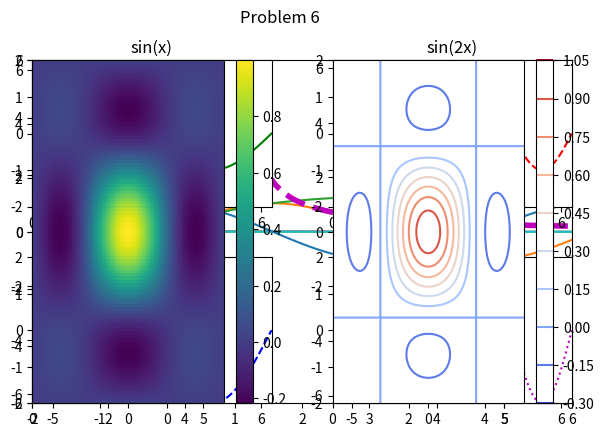

Here is the Python script that generated this plot:
# matplotlib_intro.py
"""Python Essentials: Intro to Matplotlib.
[redacted]
[redacted]
<5/19/22>
"""

# %%
# Problem 1

import numpy as np
from matplotlib import pyplot as plt


def var_of_means(n):
    """Construct a random matrix A with values drawn from the standard normal
    distribution. Calculate the mean value of each row, then calculate the
    variance of these means. Return the variance.

    Parameters:
        n (int): The number of rows and columns in the matrix A.

    Returns:
        (float) The variance of the means of each row.
    """
    matrix = np.array(np.random.normal(size=(n, n)))
    means = np.array(matrix.mean(axis=1))
   # print(matrix)
   # print(means)
    return np.var(means)

    raise NotImplementedError("Problem 1 Incomplete")


print(var_of_means(1000))


def prob1():
    """Create an array of the results of var_of_means() with inputs
    n = 100, 200, ..., 1000. Plot and show the resulting array.
    """
    ar = []
    for i in range(100, 1100, 100):
        var = var_of_means(i)
        ar.append(var)
        var_ar = np.array(ar)
        plt.plot(var_ar)
    plt.show()
    print(var_ar)


prob1()


# %%
# Problem 2

def prob2():
    """Plot the functions sin(x), cos(x), and arctan(x) on the domain
    [-2pi, 2pi]. Make sure the domain is refined enough to produce a figure
    with good resolution.
    """
    x = np.linspace(-2*np.pi, 2*np.pi, 100)
    c = plt.plot(x, np.cos(x))
    s = plt.plot(x, np.sin(x))
    t = plt.plot(x, np.arctan(x))
    plt.show()
    print(c, s, t)


prob2()
# %%
# Problem 3


def prob3():
    """Plot the curve f(x) = 1/(x-1) on the domain [-2,6].
        1. Split the domain so that the curve looks discontinuous.
        2. Plot both curves with a thick, dashed magenta line.
        3. Set the range of the x-axis to [-2,6] and the range of the
           y-axis to [-6,6].
    """
    x1 = np.linspace(-2, 1, 100)
    x2 = np.linspace(1, 6, 100)
    f1 = 1/(x1-1)
    f2 = 1/(x2-1)
    plt.plot(x1, f1, 'm--', linewidth=4)
    plt.plot(x2, f2, 'm--', linewidth=4)
    plt.xlim(-2, 6)
    plt.ylim(-6, 6)
    plt.show()


prob3()
# %%
# Problem 4


def prob4():
    """Plot the functions sin(x), sin(2x), 2sin(x), and 2sin(2x) on the
    domain [0, 2pi].
        1. Arrange the plots in a square grid of four subplots.
        2. Set the limits of each subplot to [0, 2pi]x[-2, 2].
        3. Give each subplot an appropriate title.
        4. Give the overall figure a title.
        5. Use the following line colors and styles.
              sin(x): green solid line.
             sin(2x): red dashed line.
             2sin(x): blue dashed line.
            2sin(2x): magenta dotted line.
    """

    x = np.linspace(0, 2*np.pi, 100)

    x1 = plt.subplot(221)
    x1.plot(x, np.sin(x), 'g')
    plt.title("sin(x)")
    plt.axis([0, 2*np.pi, -2, 2])

    x2 = plt.subplot(222)
    x2.plot(x, np.sin(2*x), "r--")
    x2.set_title("sin(2x)")
    plt.axis([0, 2*np.pi, -2, 2])

    x3 = plt.subplot(223)
    x3.plot(x, 2*np.sin(x), "b--")
    x3.set_title("2sin(x)")
    plt.axis([0, 2*np.pi, -2, 2])

    x4 = plt.subplot(224)
    x4.plot(x, 2*np.sin(2*x), "m:")
    x4.set_title("2sin(2x)")
    plt.axis([0, 2*np.pi, -2, 2])

    plt.suptitle("Variation of sin functions")
    plt.tight_layout(pad=0.4)

    plt.show()


prob4()


# %%
# Problem 6

import numpy as np
from matplotlib import pyplot as plt

def prob6():
    x = np.linspace(-2*np.pi, 2*np.pi, 100)
    y = np.copy(x)
    X, Y = np.meshgrid(x, y)
    Z = ((np.sin(X) * np.sin(Y))/(X*Y))

    plt.subplot(121)
    plt.pcolormesh(X, Y, Z, cmap = "viridis")
    plt.colorbar()
    
    plt.subplot(122)
    plt.contour(X, Y, Z, 10, cmap = "coolwarm")
    plt.colorbar()
    
    plt.suptitle("Problem 6")
    plt.tight_layout(pad=0.4)
    
    plt.show()

prob6()
